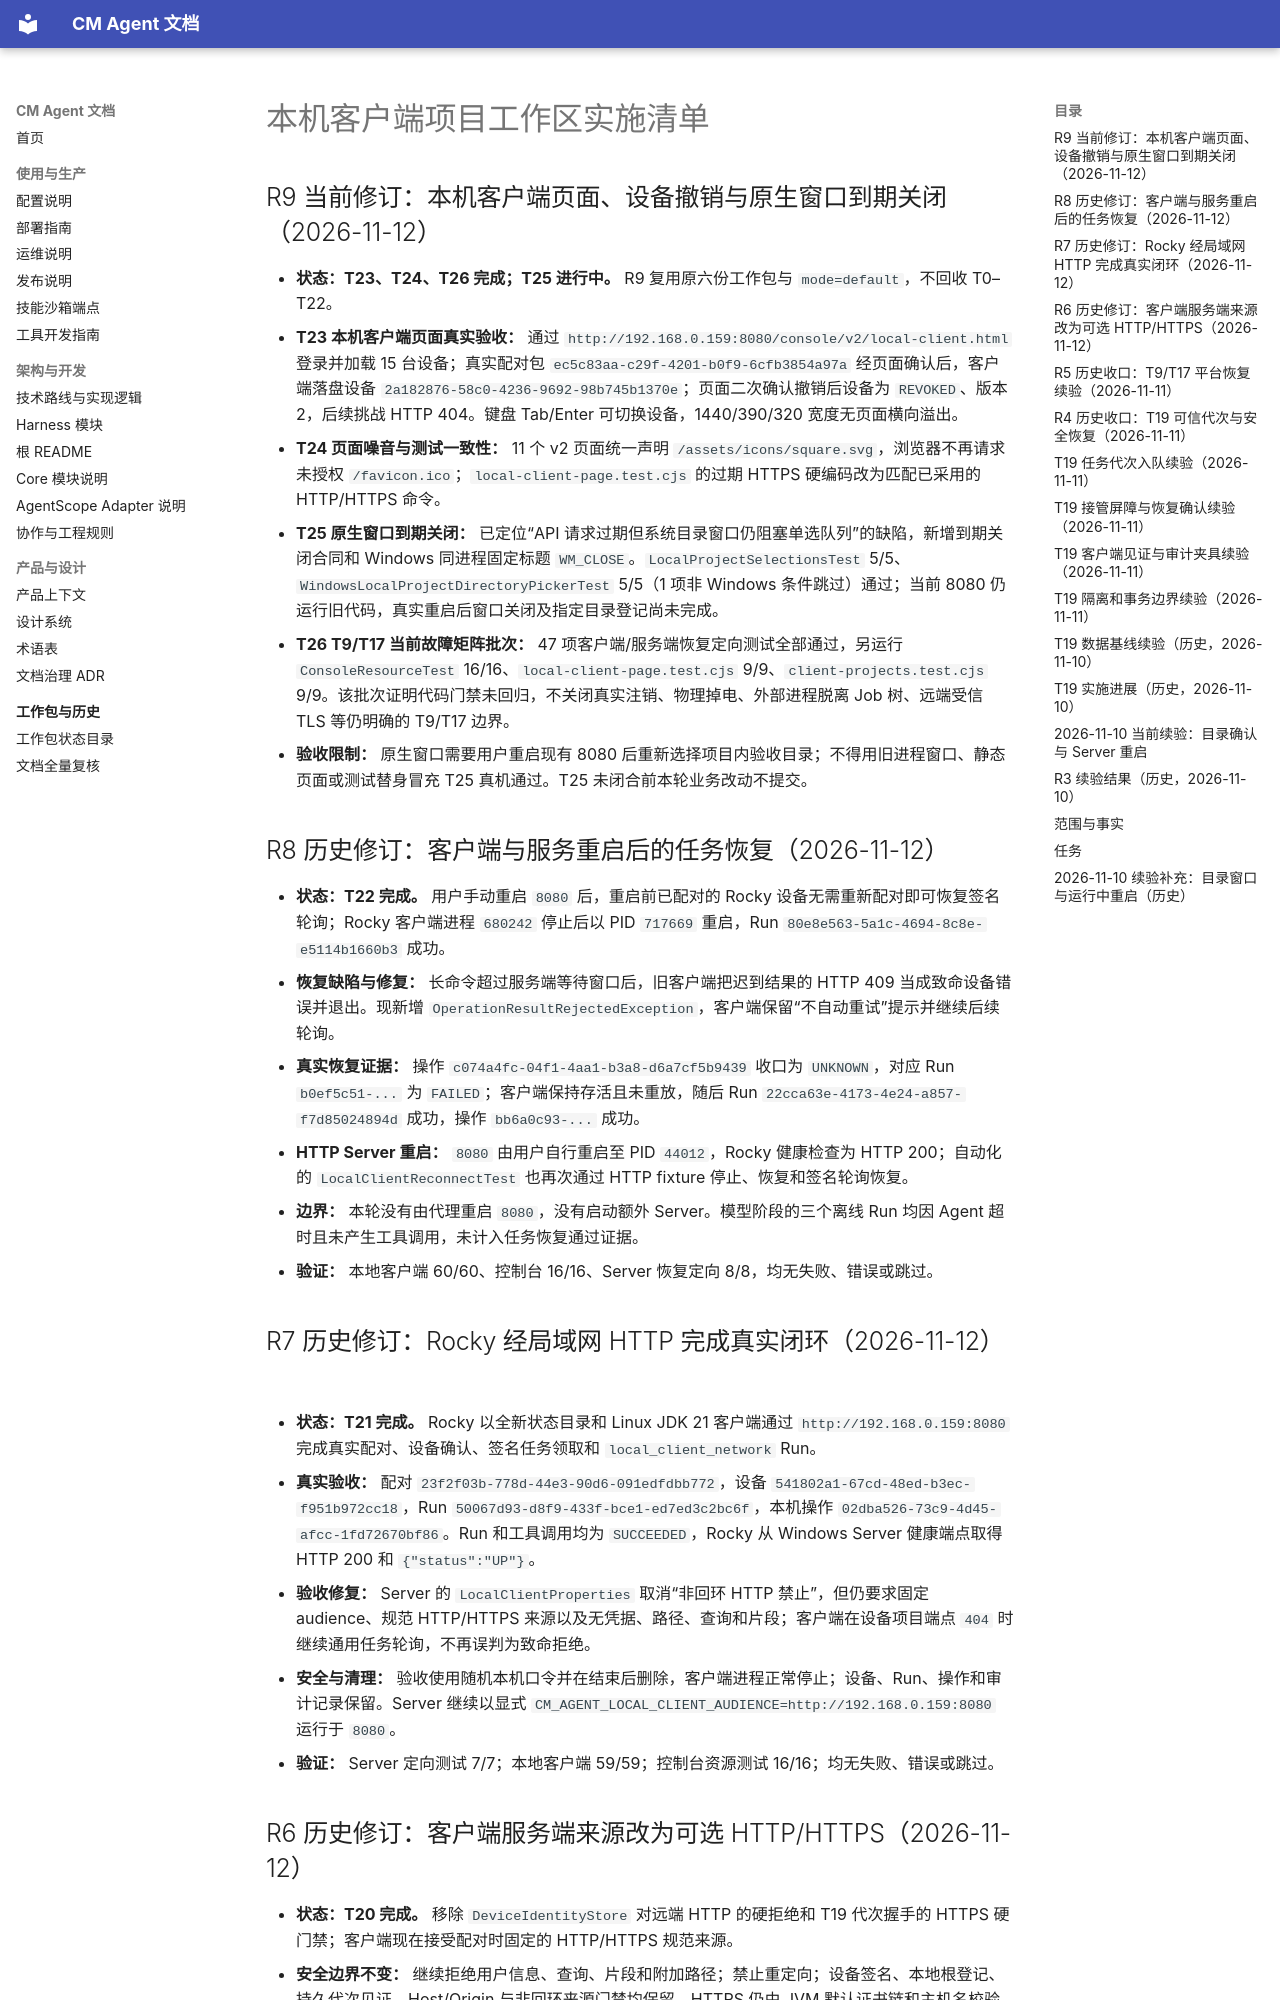

repository: cmming/cm-agent · page: superpowers/checklists/2026-11-09-client-project-workspace-delivery-checklist/index.html · generator: mkdocs

# 本机客户端项目工作区实施清单

## R9 当前修订：本机客户端页面、设备撤销与原生窗口到期关闭（2026-11-12）

- **状态：T23、T24、T26 完成；T25 进行中。** R9 复用原六份工作包与 `mode=default`，不回收 T0–T22。
- **T23 本机客户端页面真实验收：** 通过 `http://192.168.0.159:8080/console/v2/local-client.html` 登录并加载 15 台设备；真实配对包 `ec5c83aa-c29f-4201-b0f9-6cfb3854a97a` 经页面确认后，客户端落盘设备 `2a182876-58c0-4236-9692-98b745b1370e`；页面二次确认撤销后设备为 `REVOKED`、版本 2，后续挑战 HTTP 404。键盘 Tab/Enter 可切换设备，1440/390/320 宽度无页面横向溢出。
- **T24 页面噪音与测试一致性：** 11 个 v2 页面统一声明 `/assets/icons/square.svg`，浏览器不再请求未授权 `/favicon.ico`；`local-client-page.test.cjs` 的过期 HTTPS 硬编码改为匹配已采用的 HTTP/HTTPS 命令。
- **T25 原生窗口到期关闭：** 已定位“API 请求过期但系统目录窗口仍阻塞单选队列”的缺陷，新增到期关闭合同和 Windows 同进程固定标题 `WM_CLOSE`。`LocalProjectSelectionsTest` 5/5、`WindowsLocalProjectDirectoryPickerTest` 5/5（1 项非 Windows 条件跳过）通过；当前 8080 仍运行旧代码，真实重启后窗口关闭及指定目录登记尚未完成。
- **T26 T9/T17 当前故障矩阵批次：** 47 项客户端/服务端恢复定向测试全部通过，另运行 `ConsoleResourceTest` 16/16、`local-client-page.test.cjs` 9/9、`client-projects.test.cjs` 9/9。该批次证明代码门禁未回归，不关闭真实注销、物理掉电、外部进程脱离 Job 树、远端受信 TLS 等仍明确的 T9/T17 边界。
- **验收限制：** 原生窗口需要用户重启现有 8080 后重新选择项目内验收目录；不得用旧进程窗口、静态页面或测试替身冒充 T25 真机通过。T25 未闭合前本轮业务改动不提交。

## R8 历史修订：客户端与服务重启后的任务恢复（2026-11-12）

- **状态：T22 完成。** 用户手动重启 `8080` 后，重启前已配对的 Rocky 设备无需重新配对即可恢复签名轮询；Rocky 客户端进程 `680242` 停止后以 PID `717669` 重启，Run `80e8e563-5a1c-4694-8c8e-e5114b1660b3` 成功。
- **恢复缺陷与修复：** 长命令超过服务端等待窗口后，旧客户端把迟到结果的 HTTP 409 当成致命设备错误并退出。现新增 `OperationResultRejectedException`，客户端保留“不自动重试”提示并继续后续轮询。
- **真实恢复证据：** 操作 `c074a4fc-04f1-4aa1-b3a8-d6a7cf5b9439` 收口为 `UNKNOWN`，对应 Run `b0ef5c51-...` 为 `FAILED`；客户端保持存活且未重放，随后 Run `22cca63e-4173-4e24-a857-f7d85024894d` 成功，操作 `bb6a0c93-...` 成功。
- **HTTP Server 重启：** `8080` 由用户自行重启至 PID `44012`，Rocky 健康检查为 HTTP 200；自动化的 `LocalClientReconnectTest` 也再次通过 HTTP fixture 停止、恢复和签名轮询恢复。
- **边界：** 本轮没有由代理重启 `8080`，没有启动额外 Server。模型阶段的三个离线 Run 均因 Agent 超时且未产生工具调用，未计入任务恢复通过证据。
- **验证：** 本地客户端 60/60、控制台 16/16、Server 恢复定向 8/8，均无失败、错误或跳过。

## R7 历史修订：Rocky 经局域网 HTTP 完成真实闭环（2026-11-12）

- **状态：T21 完成。** Rocky 以全新状态目录和 Linux JDK 21 客户端通过 `http://192.168.0.159:8080` 完成真实配对、设备确认、签名任务领取和 `local_client_network` Run。
- **真实验收：** 配对 `23f2f03b-778d-44e3-90d6-091edfdbb772`，设备 `541802a1-67cd-48ed-b3ec-f951b972cc18`，Run `50067d93-d8f9-433f-bce1-ed7ed3c2bc6f`，本机操作 `02dba526-73c9-4d45-afcc-1fd72670bf86`。Run 和工具调用均为 `SUCCEEDED`，Rocky 从 Windows Server 健康端点取得 HTTP 200 和 `{"status":"UP"}`。
- **验收修复：** Server 的 `LocalClientProperties` 取消“非回环 HTTP 禁止”，但仍要求固定 audience、规范 HTTP/HTTPS 来源以及无凭据、路径、查询和片段；客户端在设备项目端点 `404` 时继续通用任务轮询，不再误判为致命拒绝。
- **安全与清理：** 验收使用随机本机口令并在结束后删除，客户端进程正常停止；设备、Run、操作和审计记录保留。Server 继续以显式 `CM_AGENT_LOCAL_CLIENT_AUDIENCE=http://192.168.0.159:8080` 运行于 `8080`。
- **验证：** Server 定向测试 7/7；本地客户端 59/59；控制台资源测试 16/16；均无失败、错误或跳过。
